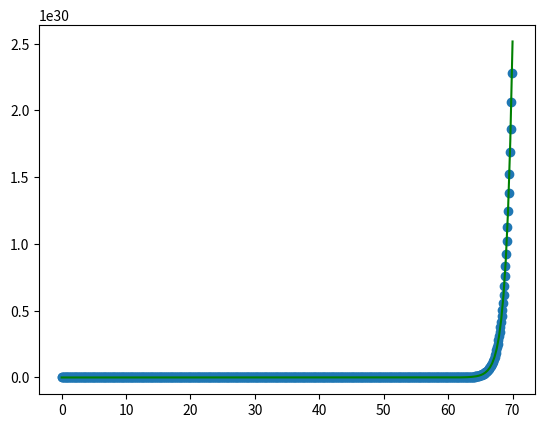
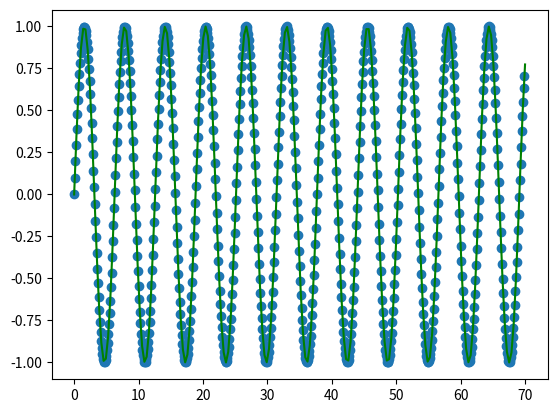

The script that saved these images, in order:
from math import *
import numpy as np
import matplotlib.pyplot as plt

def rungeKutta(df, x0, y0, h, n):

    # Criando listas de coordenadas com as coordenadas iniciais:
    X = [x0]
    Y = [y0]

    for k in range(1, n):
        m1 = df(x0, y0)
        m2 = df(x0 + h/2, y0 + m1*h/2)
        m3 = df(x0 + h/2, y0 + m2*h/2)
        m4 = df(x0 + h, y0 + m3*h)
        x0 += h
        y0 += (1/6)*(m1 + 2*m2 + 2*m3 + m4)*h  
        X.append(x0)
        Y.append(y0)
    return X, Y

if __name__ == '__main__':
    

    # Exemplo 01 para y'(x) = e**x:

    # Equação obtida para a derivada primeira de y na equação diferencial:
    def df(x, y):
        return e**x

    # Solução da equação diferencial:
    def f(x):
        return e**x
    
    # Restrição de valor inicial: 
    x0, y0 = 0, 1
    # Número de iterações(passos):
    n = 700
    # Tamanho de cada passo:
    h = 0.1
        
    X, Y = rungeKutta(df, x0, y0, h, n)
    t = np.linspace(x0, n*h, 200)
    ft = [f(ti) for ti in t]

    plt.plot(t, ft, color = "green")
    plt.scatter(X, Y, label = "blue")
    plt.savefig("Exemplo01.png")
    plt.close()

    # Exemplo 02 para y'(x) = cos(x):

    # Equação obtida para a derivada primeira de y na equação diferencial:
    def df(x, y):
        return cos(x)
    
    # Solução da equação diferencial:
    def f(x):
        return sin(x)

    # Restrição de valor inicial: 
    x0, y0 = 0, 0
    # Número de iterações(passos):
    n = 700
    # Tamanho de cada passo:
    h = 0.1

    X, Y = rungeKutta(df, x0, y0, h, n)
    t = np.linspace(x0, n*h, 200)
    ft = [f(ti) for ti in t]

    plt.plot(t, ft, color = "green")
    plt.scatter(X, Y, label = "blue")
    plt.savefig("Exemplo02.png")
    plt.close()
